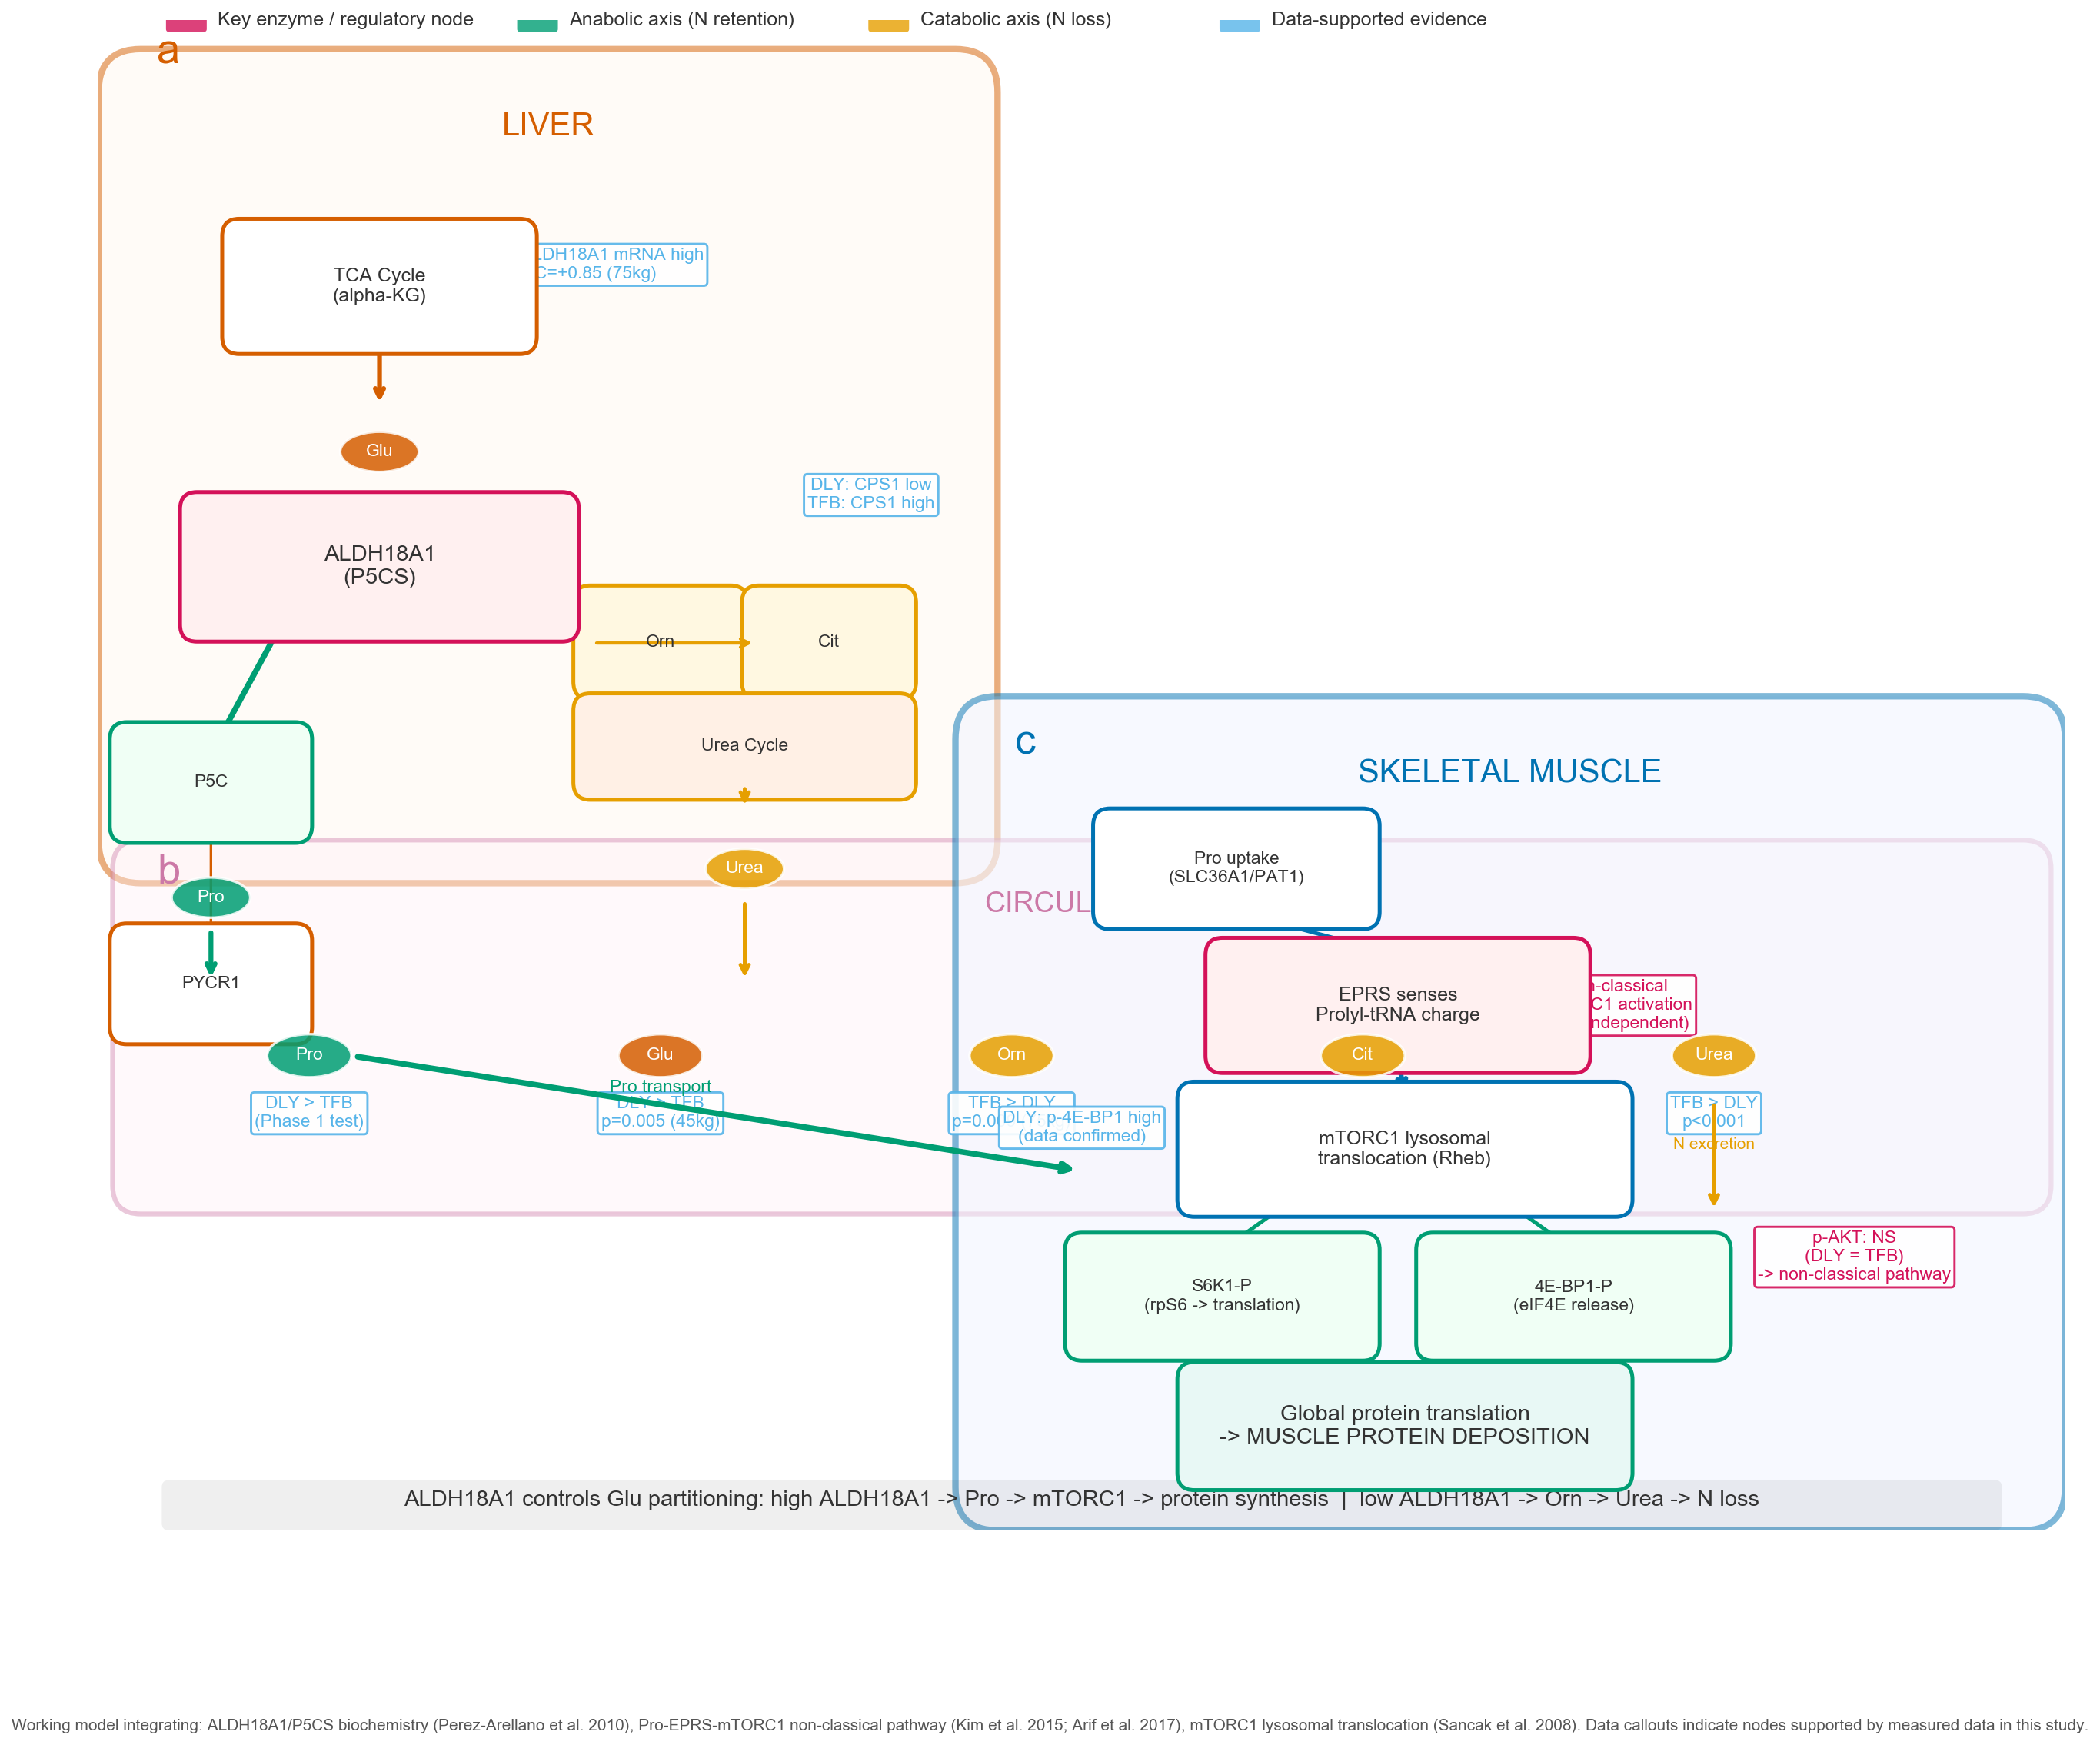

Source code (Python):
#!/usr/bin/env python3
"""
Fig 6: Working model — ALDH18A1/Glu metabolic branch point determines nitrogen partitioning
between anabolic (Pro -> mTORC1 -> protein deposition) and catabolic (Urea -> N excretion) fates.
"""
import matplotlib
matplotlib.use('Agg')
import matplotlib.pyplot as plt
from matplotlib.patches import FancyBboxPatch, FancyArrowPatch, Arc, Rectangle, Polygon, Ellipse
import matplotlib.patches as mpatches
import numpy as np

plt.rcParams.update({
    'font.family': 'sans-serif',
    'font.sans-serif': ['Arial Unicode MS', 'Heiti SC', 'Arial', 'Helvetica', 'DejaVu Sans'],
    'font.size': 6.5,
    'figure.dpi': 300,
    'savefig.dpi': 300,
    'savefig.bbox': 'tight',
    'savefig.pad_inches': 0.05,
})

fig, ax = plt.subplots(1, 1, figsize=(11, 8.5))
ax.set_xlim(0, 14)
ax.set_ylim(0, 10.5)
ax.axis('off')

# ---------------------------------------------------------------------------
# Color scheme
# ---------------------------------------------------------------------------
C_LIVER    = '#D55E00'
C_BLOOD    = '#CC79A7'
C_MUSCLE   = '#0072B2'
C_ANABOLIC = '#009E73'
C_CATABOLIC = '#E69F00'
C_ENZYME   = '#D41159'
C_DATA     = '#56B4E9'
C_ARROW    = '#555555'
C_BG_LIVER  = '#FFF8F0'
C_BG_BLOOD  = '#FFF0F7'
C_BG_MUSCLE = '#F0F5FF'

# ---------------------------------------------------------------------------
# Helper functions
# ---------------------------------------------------------------------------
def draw_box(ax, x, y, w, h, text, color, bg, fs=6.5, fw='bold', za=5, alpha=1.0):
    rect = FancyBboxPatch((x, y), w, h, boxstyle="round,pad=0.12",
                          facecolor=bg, edgecolor=color, linewidth=1.2, zorder=za, alpha=alpha)
    ax.add_patch(rect)
    ax.text(x + w/2, y + h/2, text, ha='center', va='center', fontsize=fs,
            fontweight=fw, color='#333333', zorder=za+1)

def draw_arrow(ax, x1, y1, x2, y2, color=C_ARROW, lw=1.3, za=3, style='->'):
    ax.annotate('', xy=(x2, y2), xytext=(x1, y1),
                arrowprops=dict(arrowstyle=style, color=color, lw=lw), zorder=za)

def draw_metab_icon(ax, x, y, text, color, size=0.28):
    circle = Ellipse((x, y), size*2, size, facecolor=color, edgecolor='white',
                     linewidth=0.8, alpha=0.85, zorder=10)
    ax.add_patch(circle)
    ax.text(x, y, text, ha='center', va='center', fontsize=5.5, fontweight='bold',
            color='white', zorder=11)

def data_callout(ax, x, y, text, color=C_DATA):
    ax.annotate(text, xy=(x, y), fontsize=5.5, color=color, fontweight='bold',
                ha='center', va='center',
                bbox=dict(boxstyle='round,pad=0.2', facecolor='white',
                          edgecolor=color, alpha=0.9, lw=0.7))

# ---------------------------------------------------------------------------
# Compartment backgrounds
# ---------------------------------------------------------------------------
# Liver compartment
rect_liver = FancyBboxPatch((0.3, 4.8), 5.8, 5.2, boxstyle="round,pad=0.3",
                            facecolor=C_BG_LIVER, edgecolor=C_LIVER, linewidth=2, alpha=0.5, zorder=1)
ax.add_patch(rect_liver)
ax.text(3.2, 9.7, 'LIVER', fontsize=10, fontweight='bold', color=C_LIVER, ha='center', zorder=2)

# Blood compartment
rect_blood = FancyBboxPatch((0.3, 2.4), 13.4, 2.2, boxstyle="round,pad=0.2",
                            facecolor=C_BG_BLOOD, edgecolor=C_BLOOD, linewidth=1.5, alpha=0.4, zorder=1)
ax.add_patch(rect_blood)
ax.text(7.0, 4.3, 'CIRCULATION', fontsize=9, fontweight='bold', color=C_BLOOD, ha='center', zorder=2)

# Muscle compartment
rect_muscle = FancyBboxPatch((6.4, 0.3), 7.3, 5.2, boxstyle="round,pad=0.3",
                             facecolor=C_BG_MUSCLE, edgecolor=C_MUSCLE, linewidth=2, alpha=0.5, zorder=1)
ax.add_patch(rect_muscle)
ax.text(10.05, 5.2, 'SKELETAL MUSCLE', fontsize=10, fontweight='bold', color=C_MUSCLE, ha='center', zorder=2)

# Section labels
ax.text(0.5, 10.2, 'a', fontsize=13, fontweight='bold', color=C_LIVER, ha='center')
ax.text(0.5, 4.5, 'b', fontsize=13, fontweight='bold', color=C_BLOOD, ha='center')
ax.text(6.6, 5.4, 'c', fontsize=13, fontweight='bold', color=C_MUSCLE, ha='center')

# ===========================================================================
# LIVER PANEL (a)
# ===========================================================================

# TCA cycle / alpha-KG source
draw_box(ax, 1.0, 8.3, 2.0, 0.7, 'TCA Cycle\n(alpha-KG)', C_LIVER, 'white', 6, 'normal', 4)

# Glu node
draw_metab_icon(ax, 2.0, 7.5, 'Glu', C_LIVER)

# Arrow alpha-KG -> Glu
draw_arrow(ax, 2.0, 8.3, 2.0, 7.8, C_LIVER, 1.5, 3)

# ALDH18A1 enzyme box (the BRANCH POINT - highlighted)
draw_box(ax, 0.7, 6.3, 2.6, 0.8, 'ALDH18A1\n(P5CS)', C_ENZYME, '#FFF0F0', 7, 'bold', 8)

# Arrow Glu -> ALDH18A1
draw_arrow(ax, 2.0, 7.2, 2.0, 6.9, C_ENZYME, 2.0, 7)

# Branch arrows from ALDH18A1
# Left branch: Pro (anabolic)
draw_arrow(ax, 1.3, 6.3, 0.8, 5.4, C_ANABOLIC, 1.8, 5)
# Right branch: Orn -> Urea (catabolic)
draw_arrow(ax, 2.7, 6.3, 4.2, 6.3, C_CATABOLIC, 1.8, 5)

# Pro synthesis
draw_box(ax, 0.2, 4.9, 1.2, 0.6, 'P5C', C_ANABOLIC, '#F0FFF5', 5.5, 'normal', 5)
draw_metab_icon(ax, 0.8, 4.4, 'Pro', C_ANABOLIC)

# Orn -> Urea axis
draw_box(ax, 3.5, 5.9, 1.0, 0.55, 'Orn', C_CATABOLIC, '#FFF8E1', 5.5, 'normal', 5)
draw_box(ax, 4.7, 5.9, 1.0, 0.55, 'Cit', C_CATABOLIC, '#FFF8E1', 5.5, 'normal', 5)
draw_box(ax, 3.5, 5.2, 2.2, 0.5, 'Urea Cycle', C_CATABOLIC, '#FFF0E5', 5.5, 'bold', 5)
draw_metab_icon(ax, 4.6, 4.6, 'Urea', C_CATABOLIC)
draw_arrow(ax, 3.5, 6.17, 4.7, 6.17, C_CATABOLIC, 1, 5)
draw_arrow(ax, 4.6, 5.2, 4.6, 5.0, C_CATABOLIC, 1.2, 5)

# Pro export to blood
draw_arrow(ax, 0.8, 4.2, 0.8, 3.8, C_ANABOLIC, 1.5, 6)
# Urea export to blood
draw_arrow(ax, 4.6, 4.4, 4.6, 3.8, C_CATABOLIC, 1.2, 6)

# PYCR1
draw_box(ax, 0.2, 3.5, 1.2, 0.6, 'PYCR1', C_LIVER, 'white', 5.5, 'normal', 5)
draw_arrow(ax, 0.8, 4.9, 0.8, 4.1, C_LIVER, 0.8, 4)

# Data callouts in liver
data_callout(ax, 3.5, 8.8, 'DLY: ALDH18A1 mRNA high\nFC=+0.85 (75kg)')
data_callout(ax, 5.5, 7.2, 'DLY: CPS1 low\nTFB: CPS1 high')

# ===========================================================================
# BLOOD PANEL (b)
# ===========================================================================

# Serum metabolites
metab_positions = {
    'Pro':  (1.5, 3.3, C_ANABOLIC),
    'Glu':  (4.0, 3.3, C_LIVER),
    'Orn':  (6.5, 3.3, C_CATABOLIC),
    'Cit':  (9.0, 3.3, C_CATABOLIC),
    'Urea': (11.5, 3.3, C_CATABOLIC),
}

for name, (mx, my, mc) in metab_positions.items():
    draw_metab_icon(ax, mx, my, name, mc, 0.30)

# Data callouts
data_callout(ax, 1.5, 2.9, 'DLY > TFB\n(Phase 1 test)', C_DATA)
data_callout(ax, 4.0, 2.9, 'DLY > TFB\np=0.005 (45kg)', C_DATA)
data_callout(ax, 6.5, 2.9, 'TFB > DLY\np=0.009 (75kg)', C_DATA)
data_callout(ax, 9.0, 2.9, 'TFB > DLY\np<0.001 (45kg)', C_DATA)
data_callout(ax, 11.5, 2.9, 'TFB > DLY\np<0.001', C_DATA)

# Pro enters muscle
draw_arrow(ax, 1.8, 3.3, 7.0, 2.5, C_ANABOLIC, 1.8, 6)
ax.text(4.0, 3.05, 'Pro transport', fontsize=5.5, color=C_ANABOLIC, fontstyle='italic', ha='center')

# Urea excretion arrow
draw_arrow(ax, 11.5, 3.0, 11.5, 2.2, C_CATABOLIC, 1.2, 6)
ax.text(11.5, 2.65, 'N excretion', fontsize=5, color=C_CATABOLIC, fontstyle='italic', ha='center')

# ===========================================================================
# MUSCLE PANEL (c)
# ===========================================================================

# Pro enters muscle cell
draw_box(ax, 7.2, 4.3, 1.8, 0.6, 'Pro uptake\n(SLC36A1/PAT1)', C_MUSCLE, 'white', 5.5, 'normal', 6)

# EPRS sensor (KEY MECHANISM)
draw_box(ax, 8.0, 3.3, 2.5, 0.7, 'EPRS senses\nProlyl-tRNA charge', C_ENZYME, '#FFF0F0', 6, 'bold', 8)
draw_arrow(ax, 8.1, 4.3, 9.25, 4.0, C_MUSCLE, 1.2, 5)
data_callout(ax, 10.8, 3.65, 'Non-classical\nmTORC1 activation\n(AKT-independent)', C_ENZYME)

# mTORC1 translocation
draw_box(ax, 7.8, 2.3, 3.0, 0.7, 'mTORC1 lysosomal\ntranslocation (Rheb)', C_MUSCLE, 'white', 6, 'bold', 7)
draw_arrow(ax, 9.25, 3.3, 9.3, 3.0, C_MUSCLE, 1.5, 6)

# S6K1 and 4E-BP1
draw_box(ax, 7.0, 1.3, 2.0, 0.65, 'S6K1-P\n(rpS6 -> translation)', C_ANABOLIC, '#F0FFF5', 5.5, 'bold', 7)
draw_box(ax, 9.5, 1.3, 2.0, 0.65, '4E-BP1-P\n(eIF4E release)', C_ANABOLIC, '#F0FFF5', 5.5, 'bold', 7)

draw_arrow(ax, 8.5, 2.3, 8.0, 1.95, C_ANABOLIC, 1.2, 6)
draw_arrow(ax, 10.0, 2.3, 10.5, 1.95, C_ANABOLIC, 1.2, 6)

# Final output
draw_box(ax, 7.8, 0.4, 3.0, 0.65, 'Global protein translation\n-> MUSCLE PROTEIN DEPOSITION', C_ANABOLIC, '#E8F8F5',
         7, 'bold', 8)
draw_arrow(ax, 8.0, 1.3, 8.5, 1.05, C_ANABOLIC, 1.2, 6)
draw_arrow(ax, 10.5, 1.3, 10.0, 1.05, C_ANABOLIC, 1.2, 6)

# Data callouts in muscle
data_callout(ax, 7.0, 2.8, 'DLY: p-4E-BP1 high\n(data confirmed)', C_DATA)
data_callout(ax, 12.5, 1.9, 'p-AKT: NS\n(DLY = TFB)\n-> non-classical pathway', C_ENZYME)

# ===========================================================================
# Bottom summary box
# ===========================================================================
summary_box = FancyBboxPatch((0.5, 0.05), 13.0, 0.25, boxstyle="round,pad=0.05",
                             facecolor='#333333', edgecolor='none', alpha=0.08, zorder=1)
ax.add_patch(summary_box)
ax.text(7.0, 0.17, 'ALDH18A1 controls Glu partitioning: high ALDH18A1 -> Pro -> mTORC1 -> protein synthesis  |  low ALDH18A1 -> Orn -> Urea -> N loss',
        ha='center', fontsize=7, fontweight='bold', color='#333333', fontstyle='italic')

# ===========================================================================
# Legend
# ===========================================================================
legend_items = [
    (0.5,  10.5, C_ENZYME, 'Key enzyme / regulatory node'),
    (3.0,  10.5, C_ANABOLIC, 'Anabolic axis (N retention)'),
    (5.5,  10.5, C_CATABOLIC, 'Catabolic axis (N loss)'),
    (8.0,  10.5, C_DATA, 'Data-supported evidence'),
]
for x, y, c, label in legend_items:
    rect = FancyBboxPatch((x, y-0.06), 0.25, 0.12, boxstyle="round,pad=0.02",
                          facecolor=c, edgecolor='none', alpha=0.8)
    ax.add_patch(rect)
    ax.text(x + 0.35, y, label, fontsize=6, va='center', color='#333333')

# ---------------------------------------------------------------------------
outpath = './fig6_working_model.png'
# Data source annotation
fig.text(0.5, 0.008, 'Working model integrating: ALDH18A1/P5CS biochemistry (Perez-Arellano et al. 2010), Pro-EPRS-mTORC1 non-classical pathway (Kim et al. 2015; Arif et al. 2017), mTORC1 lysosomal translocation (Sancak et al. 2008). Data callouts indicate nodes supported by measured data in this study.', ha='center', fontsize=5, color='#555555', fontstyle='italic')
fig.savefig(outpath, dpi=300, facecolor='white', edgecolor='none')
plt.close(fig)
print(f'Saved: {outpath}')
